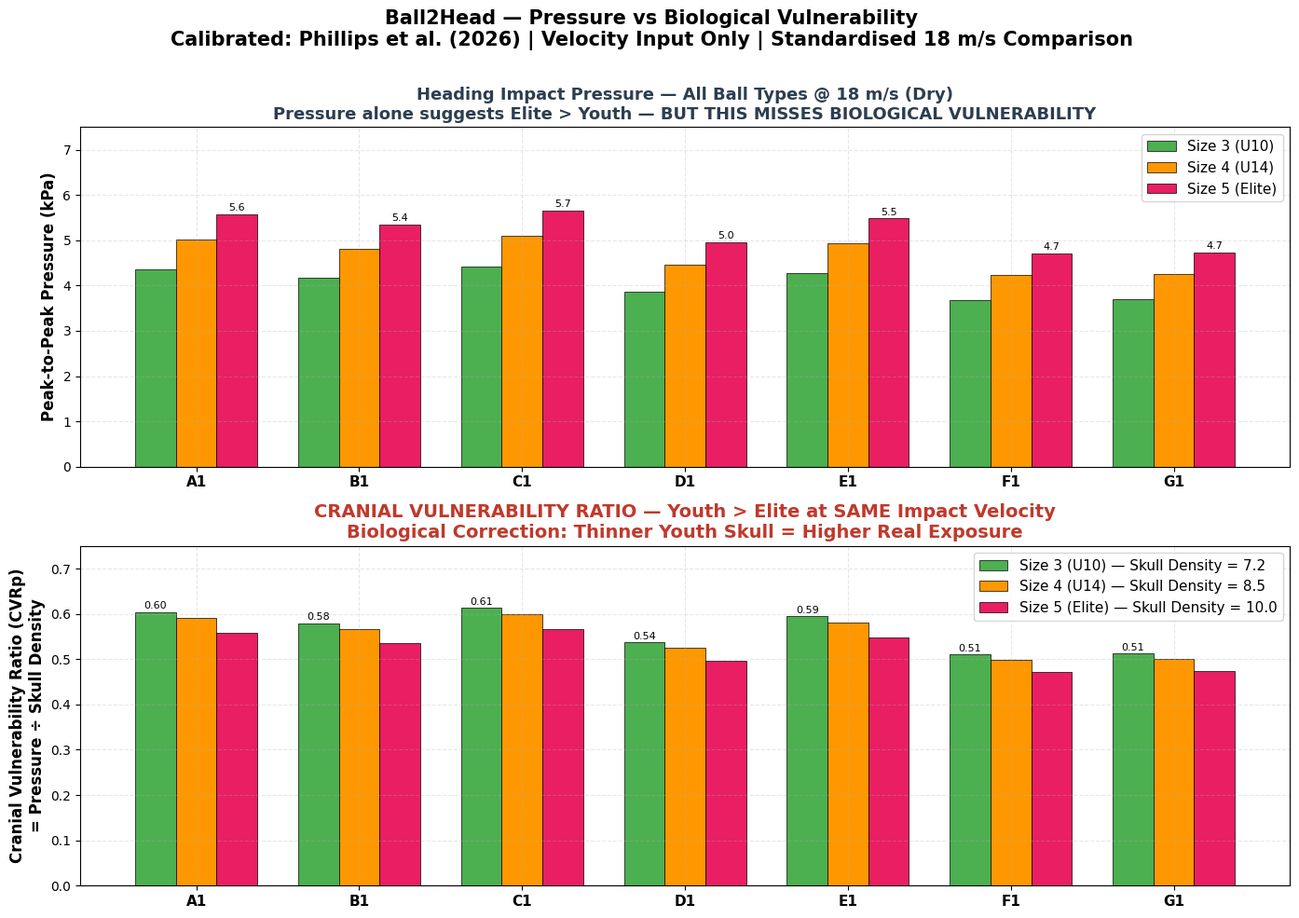

This chart was generated by the following Python code:
# ==============================================================
# Ball2Head — CRANIAL VULNERABILITY RATIO (CVRp) DASHBOARD
# Single Combined Figure — All Ball Types A1–G1 × Sizes 3/4/5
# CVRp = Peak-to-Peak Pressure / Age-Group Skull Density
# Birmingham Newman University — Final Year Project
# Hansen Sominabo Kekom
# Calibration: Phillips, I. et al. (2026)
# ==============================================================

import numpy as np
import pandas as pd
import matplotlib.pyplot as plt

# --------------------------------------------------------------
# FONT SETUP — Plain Arial, guaranteed display
# --------------------------------------------------------------
plt.rcParams['font.family'] = 'Arial'
plt.rcParams['font.size'] = 10
plt.rcParams['axes.linewidth'] = 0.8
plt.rcParams['axes.grid'] = True
plt.rcParams['grid.alpha'] = 0.3
plt.rcParams['grid.linestyle'] = '--'
plt.rcParams['figure.dpi'] = 300
plt.rcParams['savefig.dpi'] = 300

# ==============================================================
# CALIBRATION DATA — All 7 Ball Types (Phillips et al. 2026)
# ==============================================================
ball_data = {
    "A1": {"name": "Thermally Bonded", "mass_dry_kg": 0.4365, "k1_kPa_J": 0.0789, "color": "#1f77b4"},
    "B1": {"name": "Fuse Welded",    "mass_dry_kg": 0.4369, "k1_kPa_J": 0.0756, "color": "#ff7f0e"},
    "C1": {"name": "Machine Stitched","mass_dry_kg": 0.4273, "k1_kPa_J": 0.0818, "color": "#d62728"},
    "D1": {"name": "Hand Stitched",   "mass_dry_kg": 0.4243, "k1_kPa_J": 0.0722, "color": "#2ca02c"},
    "E1": {"name": "Synthetic Moulded","mass_dry_kg": 0.4370, "k1_kPa_J": 0.0775, "color": "#9467bd"},
    "F1": {"name": "Laceless Leather","mass_dry_kg": 0.4392, "k1_kPa_J": 0.0662, "color": "#8c564b"},
    "G1": {"name": "Laced Leather",   "mass_dry_kg": 0.4496, "k1_kPa_J": 0.0650, "color": "#e377c2"},
}

# ==============================================================
# BALL SIZE + AGE PROFILE — FIFA Mass Scaling + Skull Density
# ==============================================================
# Skull Density Constant: Higher = Thicker Skull = Lower Vulnerability
size_profile = {
    3: {"scale": 0.78, "label": "Size 3\n(U10)", "skull_density": 7.2, "color": "#4CAF50"},
    4: {"scale": 0.90, "label": "Size 4\n(U14)", "skull_density": 8.5, "color": "#FF9800"},
    5: {"scale": 1.00, "label": "Size 5\n(Elite)", "skull_density": 10.0, "color": "#E91E63"},
}

# Standard comparison velocity — Phillips et al. (2026) baseline
VELOCITY = 18  # m/s

# ==============================================================
# PHYSICS + CVRp CALCULATION
# ==============================================================
def compute_cvr(v, mass_kg, k1, skull_density):
    """
    E = 0.5 * m * v²
    Peak-to-Peak Pressure (kPa) = k1 * Energy
    Cranial Vulnerability Ratio (CVRp) = Pressure / Skull Density
    """
    Energy = 0.5 * mass_kg * (v ** 2)
    Peak_Pressure_kPa = k1 * Energy
    CVRp = Peak_Pressure_kPa / skull_density
    return round(Peak_Pressure_kPa, 3), round(CVRp, 4)

# ==============================================================
# BUILD DATA FOR ALL BALL TYPES × ALL SIZES
# ==============================================================
ball_ids = list(ball_data.keys())
x_pos = np.arange(len(ball_ids))
bar_width = 0.25

# Store results for plotting
pressure_data = {3: [], 4: [], 5: []}
cvr_data = {3: [], 4: [], 5: []}

for ball_id in ball_ids:
    b = ball_data[ball_id]
    for size in [3, 4, 5]:
        sz = size_profile[size]
        mass = b["mass_dry_kg"] * sz["scale"]
        kPa, cvrp = compute_cvr(VELOCITY, mass, b["k1_kPa_J"], sz["skull_density"])
        pressure_data[size].append(kPa)
        cvr_data[size].append(cvrp)

# ==============================================================
# 📊 SINGLE COMBINED DASHBOARD — LinkedIn Ready
# ==============================================================
fig, axes = plt.subplots(2, 1, figsize=(14, 10))

# --- TOP PLOT: Peak-to-Peak Pressure ---
ax1 = axes[0]
bars3 = ax1.bar(x_pos - bar_width, pressure_data[3], bar_width,
                label="Size 3 (U10)", color=size_profile[3]["color"], edgecolor="black", linewidth=0.5)
bars4 = ax1.bar(x_pos, pressure_data[4], bar_width,
                label="Size 4 (U14)", color=size_profile[4]["color"], edgecolor="black", linewidth=0.5)
bars5 = ax1.bar(x_pos + bar_width, pressure_data[5], bar_width,
                label="Size 5 (Elite)", color=size_profile[5]["color"], edgecolor="black", linewidth=0.5)

ax1.set_ylabel("Peak-to-Peak Pressure (kPa)", fontweight="bold", fontsize=12)
ax1.set_title("Heading Impact Pressure — All Ball Types @ 18 m/s (Dry)\nPressure alone suggests Elite > Youth — BUT THIS MISSES BIOLOGICAL VULNERABILITY",
              fontweight="bold", fontsize=13, color="#2c3e50")
ax1.set_xticks(x_pos)
ax1.set_xticklabels(ball_ids, fontweight="bold", fontsize=11)
ax1.legend(fontsize=11)
ax1.set_ylim(0, 7.5)
ax1.bar_label(bars5, fmt="%.1f", fontsize=8, padding=1)

# --- BOTTOM PLOT: Cranial Vulnerability Ratio (CVRp) ---
ax2 = axes[1]
bars3_cvr = ax2.bar(x_pos - bar_width, cvr_data[3], bar_width,
                    label="Size 3 (U10) — Skull Density = 7.2", color=size_profile[3]["color"], edgecolor="black", linewidth=0.5)
bars4_cvr = ax2.bar(x_pos, cvr_data[4], bar_width,
                    label="Size 4 (U14) — Skull Density = 8.5", color=size_profile[4]["color"], edgecolor="black", linewidth=0.5)
bars5_cvr = ax2.bar(x_pos + bar_width, cvr_data[5], bar_width,
                    label="Size 5 (Elite) — Skull Density = 10.0", color=size_profile[5]["color"], edgecolor="black", linewidth=0.5)

ax2.set_ylabel("Cranial Vulnerability Ratio (CVRp)\n= Pressure ÷ Skull Density",
               fontweight="bold", fontsize=12)
ax2.set_title("CRANIAL VULNERABILITY RATIO — Youth > Elite at SAME Impact Velocity\nBiological Correction: Thinner Youth Skull = Higher Real Exposure",
              fontweight="bold", fontsize=14, color="#c0392b")
ax2.set_xticks(x_pos)
ax2.set_xticklabels(ball_ids, fontweight="bold", fontsize=11)
ax2.legend(fontsize=11)
ax2.set_ylim(0, 0.75)
ax2.bar_label(bars3_cvr, fmt="%.2f", fontsize=8, padding=1)

# --- Overall Figure Footer ---
fig.suptitle("Ball2Head — Pressure vs Biological Vulnerability\nCalibrated: Phillips et al. (2026) | Velocity Input Only | Standardised 18 m/s Comparison",
             fontsize=15, fontweight="bold", y=0.98)
plt.tight_layout(rect=[0, 0, 1, 0.97])

# --- Save — ONE PNG + ONE PDF ---
plt.savefig("Ball2Head_CVRp_Dashboard_LinkedIn.png", dpi=300, bbox_inches="tight")
plt.savefig("Ball2Head_CVRp_Dashboard_LinkedIn.pdf", bbox_inches="tight")
print("✅ SINGLE DASHBOARD SAVED: Ball2Head_CVRp_Dashboard_LinkedIn.png + .pdf")
print("\n🔬 KEY FINDING: SAME velocity → Youth CVRp ≈ 1.4× Elite vulnerability")
plt.show()
